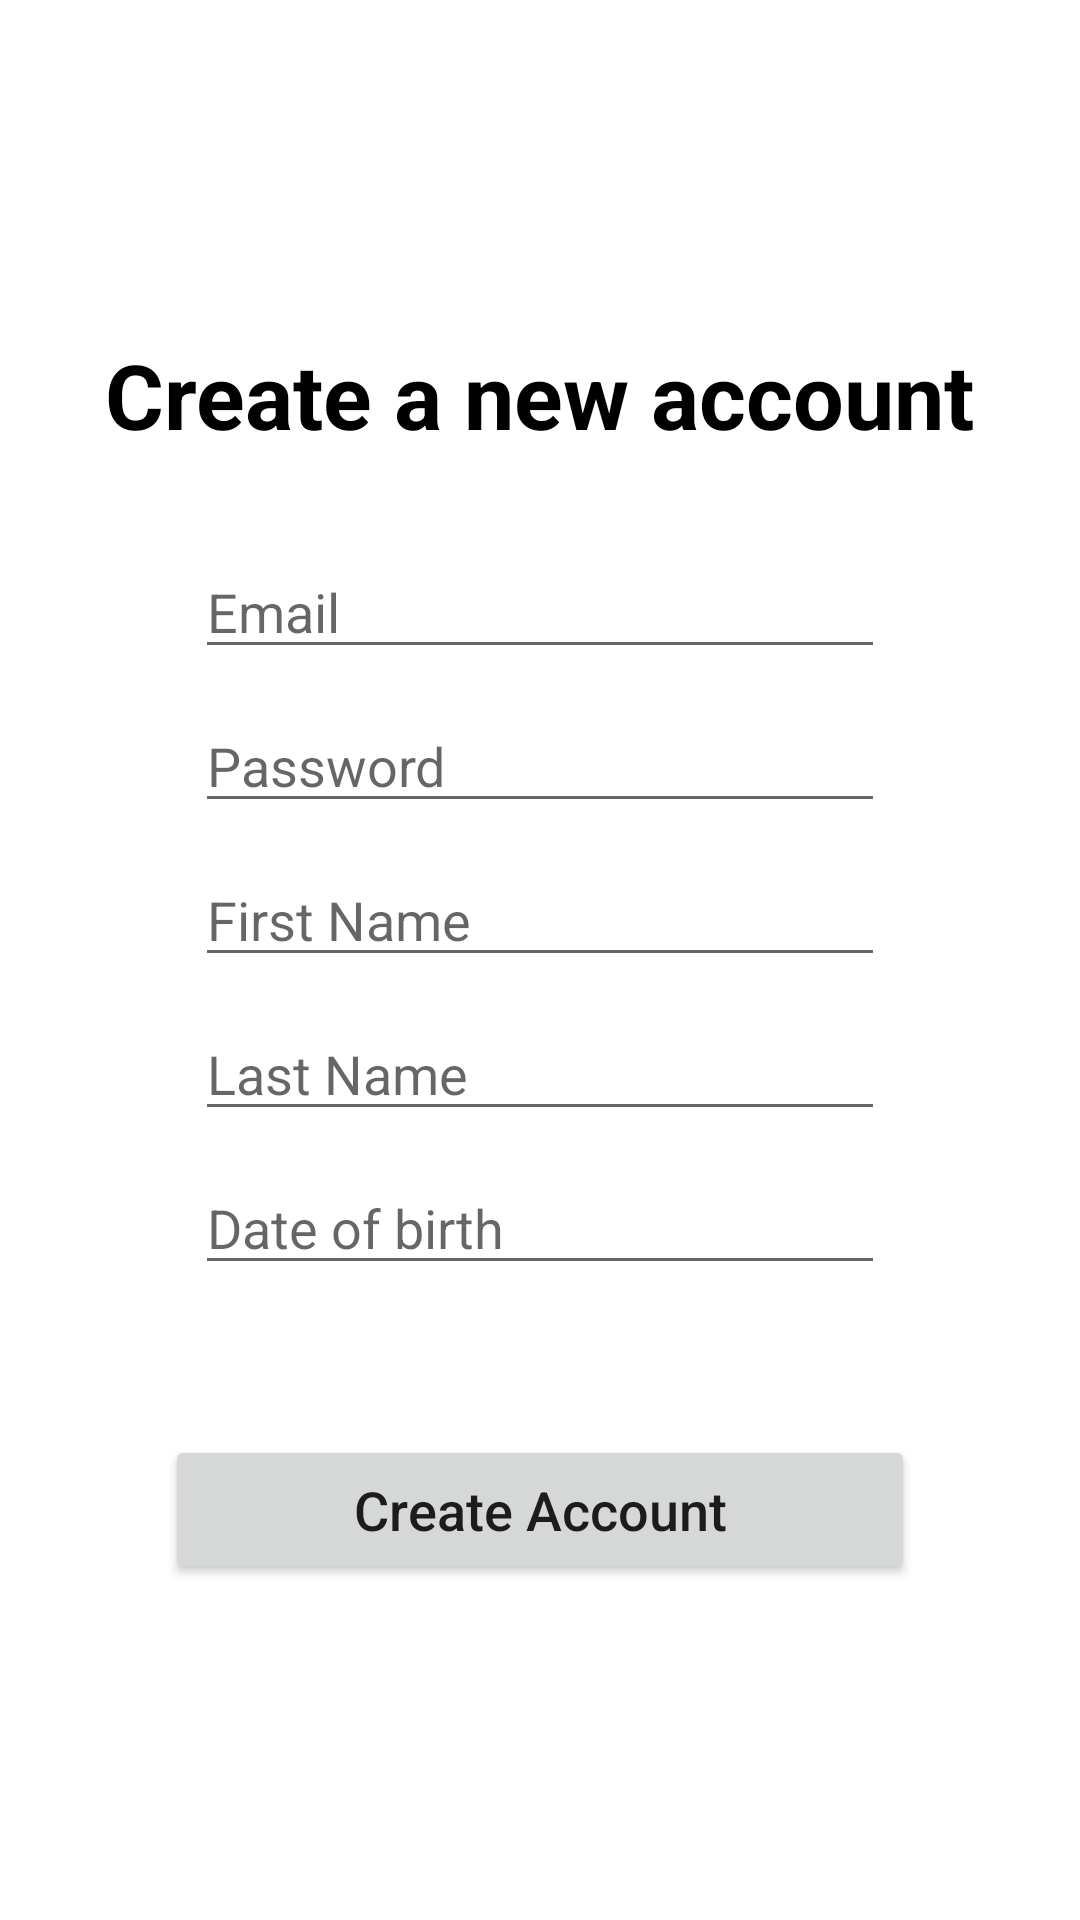

The Android layout XML behind this screen, and the referenced resources:
<!-- AndroidManifest.xml: application theme Theme.Geopedia -->
<!-- res/layout/activity_create_new_account.xml -->
<?xml version="1.0" encoding="utf-8"?>
<LinearLayout xmlns:android="http://schemas.android.com/apk/res/android"
    xmlns:app="http://schemas.android.com/apk/res-auto"
    xmlns:tools="http://schemas.android.com/tools"
    android:layout_width="match_parent"
    android:layout_height="match_parent"
    android:orientation="vertical"
    android:gravity="center"
    tools:context=".accounts.CreateNewAccount">

    <TextView
        android:id="@+id/textView"
        android:layout_width="wrap_content"
        android:layout_height="wrap_content"
        android:text="@string/create_a_new_account"
        android:textColor="@color/black"
        android:textSize="30sp"
        android:textStyle="bold"/>

    <Space
        android:layout_width="match_parent"
        android:layout_height="30sp"/>

    <EditText
        android:id="@+id/EmailField"
        android:hint="@string/email"
        android:layout_width="230sp"
        android:layout_height="wrap_content"
        android:inputType="textEmailAddress"
        android:autofillHints="Email"/>

    <EditText
        android:id="@+id/PasswordField"
        android:paddingTop="20sp"
        android:hint="@string/password"
        android:layout_width="230sp"
        android:layout_height="wrap_content"
        android:inputType="textPassword"
        android:autofillHints="Password"
        app:passwordToggleEnabled="true"
        app:passwordToggleTint="@android:color/black"/>

    <EditText
        android:id="@+id/FNameField"
        android:paddingTop="20sp"
        android:hint="@string/first_name"
        android:layout_width="230sp"
        android:layout_height="wrap_content"/>

    <EditText
        android:id="@+id/LNameField"
        android:paddingTop="20sp"
        android:hint="@string/last_name"
        android:layout_width="230sp"
        android:layout_height="wrap_content"/>

    <EditText
        android:id="@+id/DateField"
        android:paddingTop="20sp"
        android:hint="@string/date_of_birth"
        android:layout_width="230sp"
        android:layout_height="wrap_content"
        android:editable="false"
        android:ems="10"
        android:inputType="date" />

    <Space
        android:layout_width="match_parent"
        android:layout_height="50sp"
        tools:ignore="SmallSp" />
    <Button
        android:id="@+id/AddAccountBtn"
        android:layout_width="250sp"
        android:layout_height="50sp"
        android:text="@string/create_account"
        android:textAllCaps="false"
        android:textSize="18sp" />

</LinearLayout>
<!-- resources referenced by this layout -->
<resources>
  <color name="black">#FF000000</color>
  <string name="create_a_new_account">Create a new account</string>
  <string name="create_account">Create Account</string>
  <string name="date_of_birth">Date of birth</string>
  <string name="email">Email</string>
  <string name="first_name">First Name</string>
  <string name="last_name">Last Name</string>
  <string name="password">Password</string>
  <style name="Theme.Geopedia" parent="Theme.MaterialComponents.DayNight.DarkActionBar">
          
          <item name="colorPrimary">#43a047</item>
          <item name="colorPrimaryVariant">#121212</item>
          <item name="colorOnPrimary">@color/white</item>
          
          <item name="colorSecondary">#fff176</item>
          <item name="colorSecondaryVariant">#cabf45</item>
          <item name="colorOnSecondary">@color/black</item>
          
          
          
      </style>
  <color name="white">#FFFFFFFF</color>
</resources>
